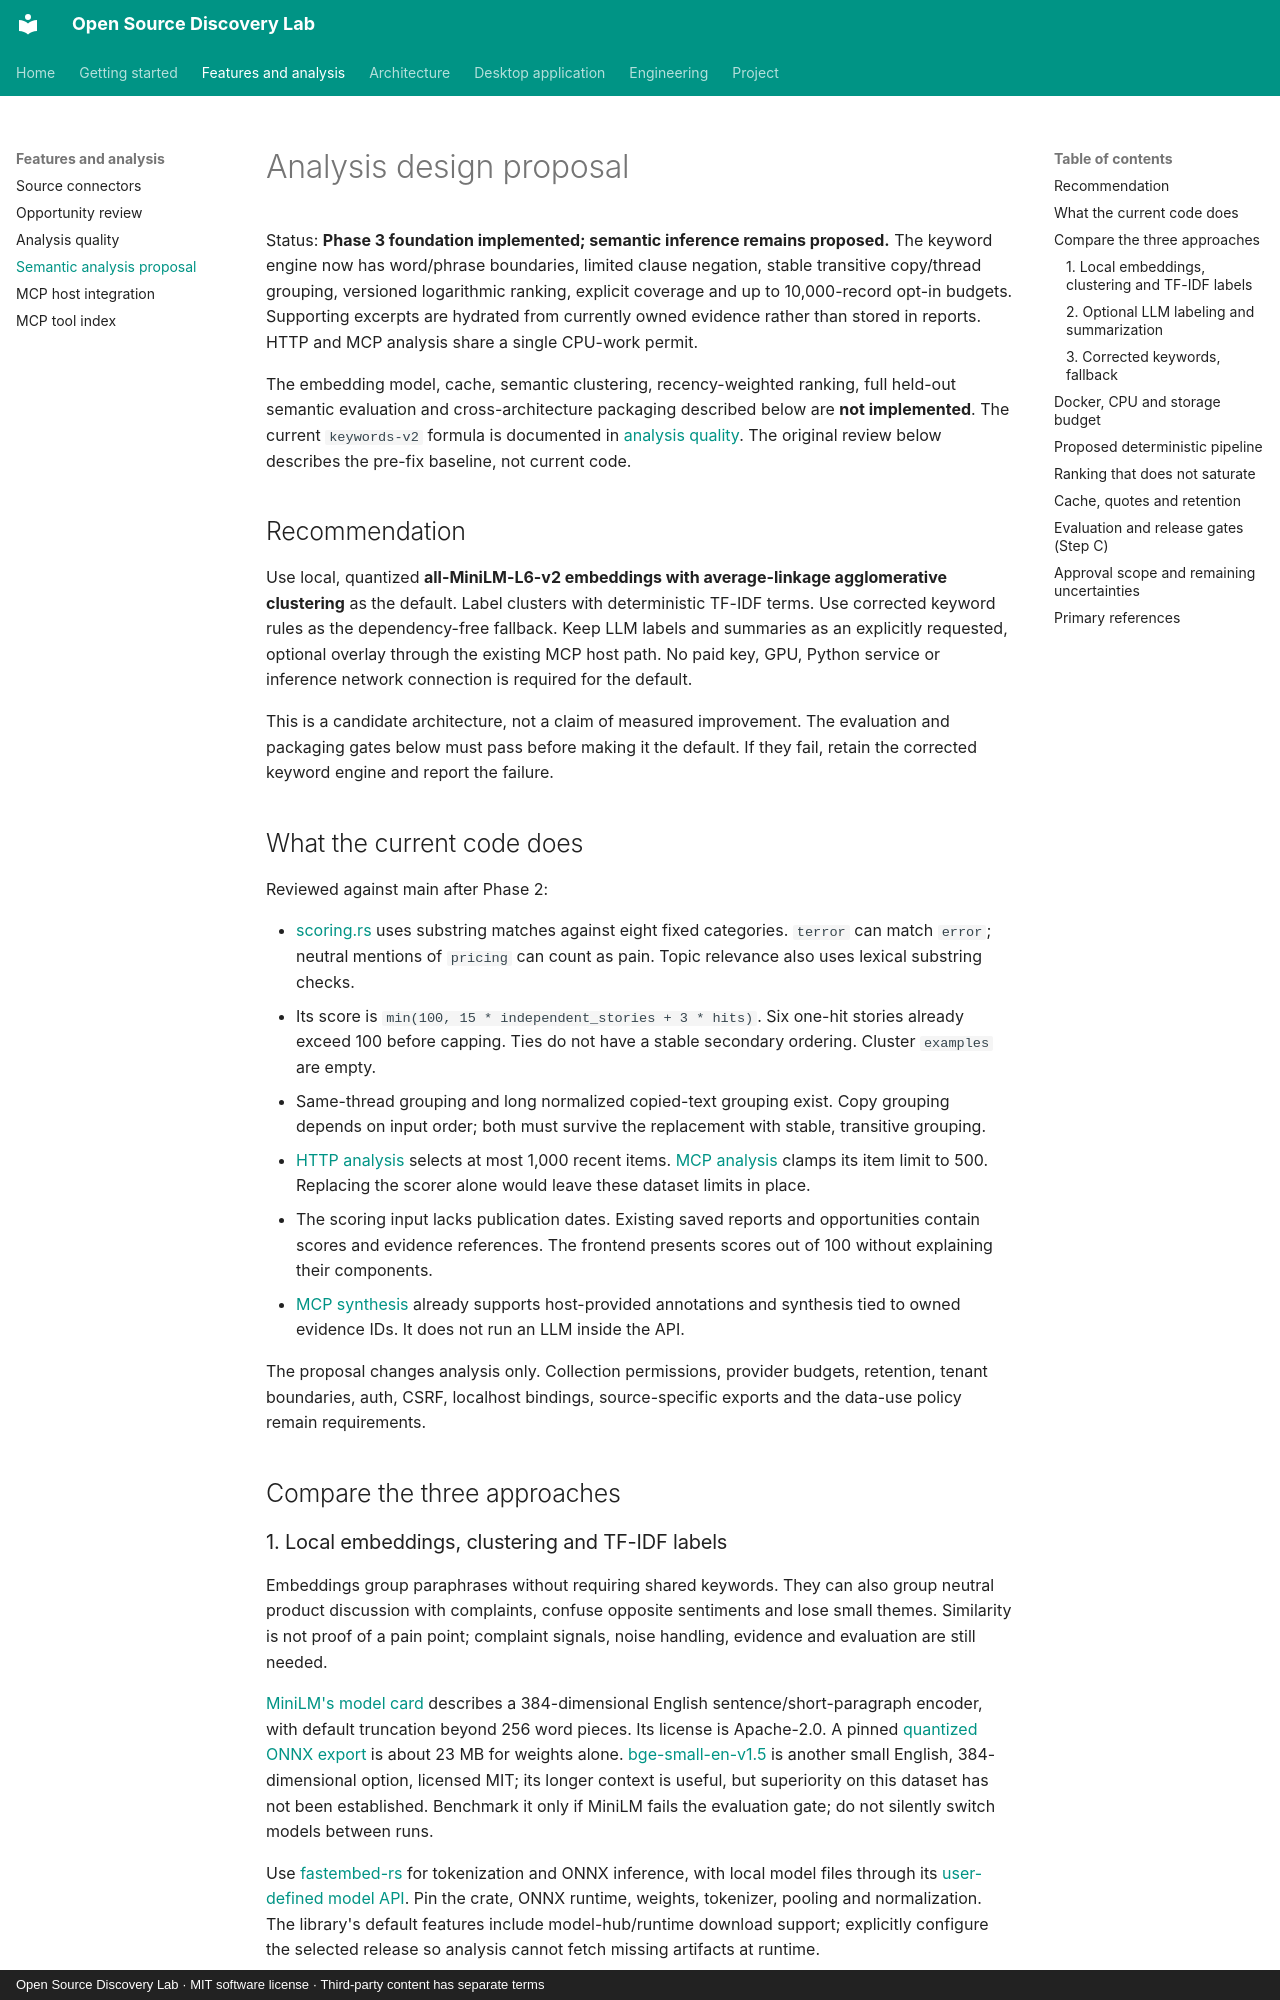

repository: savisaluwadana/Pain-Point-Analyzer · page: ANALYSIS_DESIGN/index.html · generator: mkdocs · copyright: Open Source Discovery Lab · MIT software license · Third-party content has separate terms

# Analysis design proposal

Status: **Phase 3 foundation implemented; semantic inference remains proposed.** The keyword engine now has
word/phrase boundaries, limited clause negation, stable transitive copy/thread grouping, versioned logarithmic
ranking, explicit coverage and up to 10,000-record opt-in budgets. Supporting excerpts are hydrated from currently
owned evidence rather than stored in reports. HTTP and MCP analysis share a single CPU-work permit.

The embedding model, cache, semantic clustering, recency-weighted ranking, full held-out semantic evaluation and
cross-architecture packaging described below are **not implemented**. The current `keywords-v2` formula is documented
in [analysis quality](ANALYSIS_QUALITY.md). The original review below describes the pre-fix baseline, not current code.

## Recommendation

Use local, quantized **all-MiniLM-L6-v2 embeddings with average-linkage agglomerative clustering** as the default. Label
clusters with deterministic TF-IDF terms. Use corrected keyword rules as the dependency-free fallback. Keep LLM labels
and summaries as an explicitly requested, optional overlay through the existing MCP host path. No paid key, GPU, Python
service or inference network connection is required for the default.

This is a candidate architecture, not a claim of measured improvement. The evaluation and packaging gates below must
pass before making it the default. If they fail, retain the corrected keyword engine and report the failure.

## What the current code does

Reviewed against main after Phase 2:

- [scoring.rs](https://github.com/savisaluwadana/Pain-Point-Analyzer/blob/main/api/src/scoring.rs) uses substring matches against eight fixed categories. `terror` can match `error`;
  neutral mentions of `pricing` can count as pain. Topic relevance also uses lexical substring checks.
- Its score is `min(100, 15 * independent_stories + 3 * hits)`. Six one-hit stories already exceed 100 before capping.
  Ties do not have a stable secondary ordering. Cluster `examples` are empty.
- Same-thread grouping and long normalized copied-text grouping exist. Copy grouping depends on input order; both must
  survive the replacement with stable, transitive grouping.
- [HTTP analysis](https://github.com/savisaluwadana/Pain-Point-Analyzer/blob/main/api/src/research.rs) selects at most 1,000 recent items. [MCP analysis](https://github.com/savisaluwadana/Pain-Point-Analyzer/blob/main/api/src/mcp/evidence.rs)
  clamps its item limit to 500. Replacing the scorer alone would leave these dataset limits in place.
- The scoring input lacks publication dates. Existing saved reports and opportunities contain scores and evidence
  references. The frontend presents scores out of 100 without explaining their components.
- [MCP synthesis](https://github.com/savisaluwadana/Pain-Point-Analyzer/blob/main/api/src/mcp/advanced.rs) already supports host-provided annotations and synthesis tied to owned
  evidence IDs. It does not run an LLM inside the API.

The proposal changes analysis only. Collection permissions, provider budgets, retention, tenant boundaries, auth, CSRF,
localhost bindings, source-specific exports and the data-use policy remain requirements.

## Compare the three approaches
